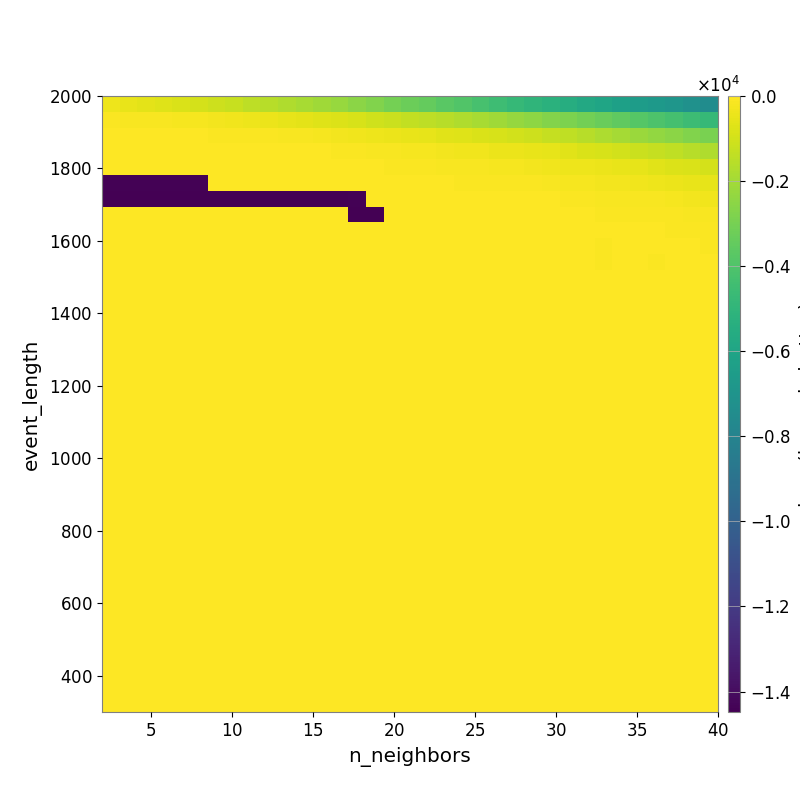

The table this chart was drawn from, first rows:
-3.795499834480032177e+02, -4.828582493149072548e+02, -5.991880107324823257e+02, -7.127239704187850293e+02, -8.251600605987432573e+02, -9.457985893969223525e+02, -1.083939889610311184e+03, -1.240837940957520232e+03, -1.414960044181736066e+03, -1.566639275530460736e+03, -1.752867775282637467e+03, -1.919482222289920173e+03, -2.087483540708877172e+03, -2.262615984784022658e+03, -2.493699189825790654e+03, -2.737706279774997711e+03, -3.009689434067055117e+03, -3.227848280819151114e+03, -3.443589262494515424e+03, -3.712818704665001860e+03, -3.937177868264324843e+03, -4.217696590927092075e+03, -4.498530015006956091e+03, -4.758867226069451135e+03
-1.051095613274587777e+02, -1.159381214344950592e+02, -1.249839287969850687e+02, -1.406261550780609468e+02, -1.864856469119591793e+02, -2.180105436171089082e+02, -2.563154480381339226e+02, -3.210241941470181359e+02, -3.621014173927597426e+02, -4.268939092555483512e+02, -5.112746286208205220e+02, -6.096891849030852200e+02, -6.946674390029788810e+02, -7.710650405779794028e+02, -8.983179839681972680e+02, -1.030681266105170835e+03, -1.138985415518178115e+03, -1.301588008166100508e+03, -1.428698799525669301e+03, -1.561380617838347007e+03, -1.715803389092790667e+03, -1.883316208043636607e+03, -2.083200898524721197e+03, -2.293324370541224198e+03
-3.236825036729653249e+01, -3.337324802782588762e+01, -3.446375889611522325e+01, -4.006641115762322869e+01, -5.303626816217634143e+01, -5.468413571317703514e+01, -6.924911022317836284e+01, -8.550772238551350313e+01, -1.006915504226978442e+02, -1.109171758276883963e+02, -1.313746558159039353e+02, -1.615669420247637333e+02, -1.952078095219012823e+02, -2.462955081448225201e+02, -3.317258879896539270e+02, -3.852355393337489318e+02, -4.411465700691967982e+02, -4.929293544684546191e+02, -5.622675595440477991e+02, -6.375334536499137812e+02, -7.103969589314835957e+02, -7.990099887897865756e+02, -8.868324129262701945e+02, -1.000179637165465238e+03
-1.933114742845521405e+01, -1.696803962350931627e+01, -1.696803962350931627e+01, -1.696803962350931627e+01, -1.796005369252969430e+01, -1.796005369252969430e+01, -2.141855385304721437e+01, -2.402652232227289630e+01, -2.868189396326867779e+01, -3.500390493859303120e+01, -4.075045603803003047e+01, -4.644839387554471699e+01, -5.399196389878568425e+01, -7.357874510922717093e+01, -1.073080223076018029e+02, -1.238259101040639365e+02, -1.630541480609657867e+02, -1.859313718259103041e+02, -2.230768589881074320e+02, -2.538313139770848466e+02, -2.896922074848898774e+02, -3.339796872800254164e+02, -3.987005161968966149e+02, -4.357141144730151154e+02
-1.590886469087728194e+01, -1.439912826803909240e+01, -1.439912826803909240e+01, -1.439912826803909240e+01, -1.439912826803909240e+01, -1.517793143139291878e+01, -1.848637850374987579e+01, -1.848637850374987579e+01, -1.848637850374987579e+01, -1.848637850374987579e+01, -1.848637850374987579e+01, -2.112581930112730788e+01, -2.570902052545780592e+01, -3.621945438675160744e+01, -5.228873055431054695e+01, -5.619936438327270167e+01, -6.686912015176086754e+01, -1.025074983396087589e+02, -1.118186505789608276e+02, -1.283031397878721407e+02, -1.500415512243233422e+02, -1.686353149136009506e+02, -1.974089220507123628e+02, -2.183134013578705606e+02
-1.438990557758395335e+04, -1.438990557758395335e+04, -1.438990557758395335e+04, -1.438990557758395335e+04, -1.438990557758395335e+04, -1.438990557758395335e+04, -1.496388841705940997e+01, -1.496388841705940997e+01, -1.496388841705940997e+01, -1.496388841705940997e+01, -1.496388841705940997e+01, -1.496388841705940997e+01, -1.496388841705940997e+01, -2.131921303613039598e+01, -2.485576555544695410e+01, -2.773145780882091671e+01, -2.773145780882091671e+01, -4.254301325585719695e+01, -4.978834845213276594e+01, -5.421660968976170381e+01, -6.168283340891191102e+01, -7.613960143182018214e+01, -9.326620499419333044e+01, -9.958741039756600344e+01
-1.448122021854424202e+04, -1.448122021854424202e+04, -1.448122021854424202e+04, -1.448122021854424202e+04, -1.448122021854424202e+04, -1.448122021854424202e+04, -1.448122021854424202e+04, -1.448122021854424202e+04, -1.448122021854424202e+04, -1.448122021854424202e+04, -1.448122021854424202e+04, -1.448122021854424202e+04, -1.448122021854424202e+04, -1.448122021854424202e+04, -1.438990557758395335e+04, -3.859045382157524529e+01, -3.859045382157524529e+01, -3.009113777737956141e+01, -3.009113777737956141e+01, -3.125324978503758899e+01, -3.209397976392344987e+01, -3.414249279387218650e+01, -4.087163801222833115e+01, -4.377388955756838840e+01
0.000000000000000000e+00, 0.000000000000000000e+00, 0.000000000000000000e+00, 0.000000000000000000e+00, 0.000000000000000000e+00, 0.000000000000000000e+00, 0.000000000000000000e+00, 0.000000000000000000e+00, 0.000000000000000000e+00, 0.000000000000000000e+00, 0.000000000000000000e+00, 0.000000000000000000e+00, 0.000000000000000000e+00, 0.000000000000000000e+00, -1.448122021854424202e+04, -1.448122021854424202e+04, -3.099418535269800401e+01, -3.099418535269800401e+01, -2.516697173866505821e+01, -2.516697173866505821e+01, -2.631263995398629518e+01, -2.804290145152850400e+01, -3.167542481548261435e+01, -3.383396263194984499e+01
0.000000000000000000e+00, 0.000000000000000000e+00, 0.000000000000000000e+00, 0.000000000000000000e+00, 0.000000000000000000e+00, 0.000000000000000000e+00, 0.000000000000000000e+00, 0.000000000000000000e+00, 0.000000000000000000e+00, 0.000000000000000000e+00, 0.000000000000000000e+00, 0.000000000000000000e+00, 0.000000000000000000e+00, 0.000000000000000000e+00, 0.000000000000000000e+00, 0.000000000000000000e+00, 0.000000000000000000e+00, 0.000000000000000000e+00, 0.000000000000000000e+00, 0.000000000000000000e+00, 0.000000000000000000e+00, 0.000000000000000000e+00, -2.474907878828467389e+01, -2.626578717021467924e+01
0.000000000000000000e+00, 0.000000000000000000e+00, 0.000000000000000000e+00, 0.000000000000000000e+00, 0.000000000000000000e+00, 0.000000000000000000e+00, 0.000000000000000000e+00, 0.000000000000000000e+00, 0.000000000000000000e+00, 0.000000000000000000e+00, 0.000000000000000000e+00, 0.000000000000000000e+00, 0.000000000000000000e+00, 0.000000000000000000e+00, 0.000000000000000000e+00, 0.000000000000000000e+00, 0.000000000000000000e+00, 0.000000000000000000e+00, 0.000000000000000000e+00, 0.000000000000000000e+00, 0.000000000000000000e+00, 0.000000000000000000e+00, 0.000000000000000000e+00, 0.000000000000000000e+00
0.000000000000000000e+00, 0.000000000000000000e+00, 0.000000000000000000e+00, 0.000000000000000000e+00, 0.000000000000000000e+00, 0.000000000000000000e+00, 0.000000000000000000e+00, 0.000000000000000000e+00, 0.000000000000000000e+00, 0.000000000000000000e+00, 0.000000000000000000e+00, 0.000000000000000000e+00, 0.000000000000000000e+00, 0.000000000000000000e+00, 0.000000000000000000e+00, 0.000000000000000000e+00, 0.000000000000000000e+00, 0.000000000000000000e+00, 0.000000000000000000e+00, 0.000000000000000000e+00, 0.000000000000000000e+00, 0.000000000000000000e+00, 0.000000000000000000e+00, 0.000000000000000000e+00
0.000000000000000000e+00, 0.000000000000000000e+00, 0.000000000000000000e+00, 0.000000000000000000e+00, 0.000000000000000000e+00, 0.000000000000000000e+00, 0.000000000000000000e+00, 0.000000000000000000e+00, 0.000000000000000000e+00, 0.000000000000000000e+00, 0.000000000000000000e+00, 0.000000000000000000e+00, 0.000000000000000000e+00, 0.000000000000000000e+00, 0.000000000000000000e+00, 0.000000000000000000e+00, 0.000000000000000000e+00, 0.000000000000000000e+00, 0.000000000000000000e+00, 0.000000000000000000e+00, 0.000000000000000000e+00, 0.000000000000000000e+00, 0.000000000000000000e+00, 0.000000000000000000e+00
0.000000000000000000e+00, 0.000000000000000000e+00, 0.000000000000000000e+00, 0.000000000000000000e+00, 0.000000000000000000e+00, 0.000000000000000000e+00, 0.000000000000000000e+00, 0.000000000000000000e+00, 0.000000000000000000e+00, 0.000000000000000000e+00, 0.000000000000000000e+00, 0.000000000000000000e+00, 0.000000000000000000e+00, 0.000000000000000000e+00, 0.000000000000000000e+00, 0.000000000000000000e+00, 0.000000000000000000e+00, 0.000000000000000000e+00, 0.000000000000000000e+00, 0.000000000000000000e+00, 0.000000000000000000e+00, 0.000000000000000000e+00, 0.000000000000000000e+00, 0.000000000000000000e+00
0.000000000000000000e+00, 0.000000000000000000e+00, 0.000000000000000000e+00, 0.000000000000000000e+00, 0.000000000000000000e+00, 0.000000000000000000e+00, 0.000000000000000000e+00, 0.000000000000000000e+00, 0.000000000000000000e+00, 0.000000000000000000e+00, 0.000000000000000000e+00, 0.000000000000000000e+00, 0.000000000000000000e+00, 0.000000000000000000e+00, 0.000000000000000000e+00, 0.000000000000000000e+00, 0.000000000000000000e+00, 0.000000000000000000e+00, 0.000000000000000000e+00, 0.000000000000000000e+00, 0.000000000000000000e+00, 0.000000000000000000e+00, 0.000000000000000000e+00, 0.000000000000000000e+00
0.000000000000000000e+00, 0.000000000000000000e+00, 0.000000000000000000e+00, 0.000000000000000000e+00, 0.000000000000000000e+00, 0.000000000000000000e+00, 0.000000000000000000e+00, 0.000000000000000000e+00, 0.000000000000000000e+00, 0.000000000000000000e+00, 0.000000000000000000e+00, 0.000000000000000000e+00, 0.000000000000000000e+00, 0.000000000000000000e+00, 0.000000000000000000e+00, 0.000000000000000000e+00, 0.000000000000000000e+00, 0.000000000000000000e+00, 0.000000000000000000e+00, 0.000000000000000000e+00, 0.000000000000000000e+00, 0.000000000000000000e+00, 0.000000000000000000e+00, 0.000000000000000000e+00
0.000000000000000000e+00, 0.000000000000000000e+00, 0.000000000000000000e+00, 0.000000000000000000e+00, 0.000000000000000000e+00, 0.000000000000000000e+00, 0.000000000000000000e+00, 0.000000000000000000e+00, 0.000000000000000000e+00, 0.000000000000000000e+00, 0.000000000000000000e+00, 0.000000000000000000e+00, 0.000000000000000000e+00, 0.000000000000000000e+00, 0.000000000000000000e+00, 0.000000000000000000e+00, 0.000000000000000000e+00, 0.000000000000000000e+00, 0.000000000000000000e+00, 0.000000000000000000e+00, 0.000000000000000000e+00, 0.000000000000000000e+00, 0.000000000000000000e+00, 0.000000000000000000e+00
0.000000000000000000e+00, 0.000000000000000000e+00, 0.000000000000000000e+00, 0.000000000000000000e+00, 0.000000000000000000e+00, 0.000000000000000000e+00, 0.000000000000000000e+00, 0.000000000000000000e+00, 0.000000000000000000e+00, 0.000000000000000000e+00, 0.000000000000000000e+00, 0.000000000000000000e+00, 0.000000000000000000e+00, 0.000000000000000000e+00, 0.000000000000000000e+00, 0.000000000000000000e+00, 0.000000000000000000e+00, 0.000000000000000000e+00, 0.000000000000000000e+00, 0.000000000000000000e+00, 0.000000000000000000e+00, 0.000000000000000000e+00, 0.000000000000000000e+00, 0.000000000000000000e+00
0.000000000000000000e+00, 0.000000000000000000e+00, 0.000000000000000000e+00, 0.000000000000000000e+00, 0.000000000000000000e+00, 0.000000000000000000e+00, 0.000000000000000000e+00, 0.000000000000000000e+00, 0.000000000000000000e+00, 0.000000000000000000e+00, 0.000000000000000000e+00, 0.000000000000000000e+00, 0.000000000000000000e+00, 0.000000000000000000e+00, 0.000000000000000000e+00, 0.000000000000000000e+00, 0.000000000000000000e+00, 0.000000000000000000e+00, 0.000000000000000000e+00, 0.000000000000000000e+00, 0.000000000000000000e+00, 0.000000000000000000e+00, 0.000000000000000000e+00, 0.000000000000000000e+00
0.000000000000000000e+00, 0.000000000000000000e+00, 0.000000000000000000e+00, 0.000000000000000000e+00, 0.000000000000000000e+00, 0.000000000000000000e+00, 0.000000000000000000e+00, 0.000000000000000000e+00, 0.000000000000000000e+00, 0.000000000000000000e+00, 0.000000000000000000e+00, 0.000000000000000000e+00, 0.000000000000000000e+00, 0.000000000000000000e+00, 0.000000000000000000e+00, 0.000000000000000000e+00, 0.000000000000000000e+00, 0.000000000000000000e+00, 0.000000000000000000e+00, 0.000000000000000000e+00, 0.000000000000000000e+00, 0.000000000000000000e+00, 0.000000000000000000e+00, 0.000000000000000000e+00
0.000000000000000000e+00, 0.000000000000000000e+00, 0.000000000000000000e+00, 0.000000000000000000e+00, 0.000000000000000000e+00, 0.000000000000000000e+00, 0.000000000000000000e+00, 0.000000000000000000e+00, 0.000000000000000000e+00, 0.000000000000000000e+00, 0.000000000000000000e+00, 0.000000000000000000e+00, 0.000000000000000000e+00, 0.000000000000000000e+00, 0.000000000000000000e+00, 0.000000000000000000e+00, 0.000000000000000000e+00, 0.000000000000000000e+00, 0.000000000000000000e+00, 0.000000000000000000e+00, 0.000000000000000000e+00, 0.000000000000000000e+00, 0.000000000000000000e+00, 0.000000000000000000e+00
0.000000000000000000e+00, 0.000000000000000000e+00, 0.000000000000000000e+00, 0.000000000000000000e+00, 0.000000000000000000e+00, 0.000000000000000000e+00, 0.000000000000000000e+00, 0.000000000000000000e+00, 0.000000000000000000e+00, 0.000000000000000000e+00, 0.000000000000000000e+00, 0.000000000000000000e+00, 0.000000000000000000e+00, 0.000000000000000000e+00, 0.000000000000000000e+00, 0.000000000000000000e+00, 0.000000000000000000e+00, 0.000000000000000000e+00, 0.000000000000000000e+00, 0.000000000000000000e+00, 0.000000000000000000e+00, 0.000000000000000000e+00, 0.000000000000000000e+00, 0.000000000000000000e+00
0.000000000000000000e+00, 0.000000000000000000e+00, 0.000000000000000000e+00, 0.000000000000000000e+00, 0.000000000000000000e+00, 0.000000000000000000e+00, 0.000000000000000000e+00, 0.000000000000000000e+00, 0.000000000000000000e+00, 0.000000000000000000e+00, 0.000000000000000000e+00, 0.000000000000000000e+00, 0.000000000000000000e+00, 0.000000000000000000e+00, 0.000000000000000000e+00, 0.000000000000000000e+00, 0.000000000000000000e+00, 0.000000000000000000e+00, 0.000000000000000000e+00, 0.000000000000000000e+00, 0.000000000000000000e+00, 0.000000000000000000e+00, 0.000000000000000000e+00, 0.000000000000000000e+00
0.000000000000000000e+00, 0.000000000000000000e+00, 0.000000000000000000e+00, 0.000000000000000000e+00, 0.000000000000000000e+00, 0.000000000000000000e+00, 0.000000000000000000e+00, 0.000000000000000000e+00, 0.000000000000000000e+00, 0.000000000000000000e+00, 0.000000000000000000e+00, 0.000000000000000000e+00, 0.000000000000000000e+00, 0.000000000000000000e+00, 0.000000000000000000e+00, 0.000000000000000000e+00, 0.000000000000000000e+00, 0.000000000000000000e+00, 0.000000000000000000e+00, 0.000000000000000000e+00, 0.000000000000000000e+00, 0.000000000000000000e+00, 0.000000000000000000e+00, 0.000000000000000000e+00
0.000000000000000000e+00, 0.000000000000000000e+00, 0.000000000000000000e+00, 0.000000000000000000e+00, 0.000000000000000000e+00, 0.000000000000000000e+00, 0.000000000000000000e+00, 0.000000000000000000e+00, 0.000000000000000000e+00, 0.000000000000000000e+00, 0.000000000000000000e+00, 0.000000000000000000e+00, 0.000000000000000000e+00, 0.000000000000000000e+00, 0.000000000000000000e+00, 0.000000000000000000e+00, 0.000000000000000000e+00, 0.000000000000000000e+00, 0.000000000000000000e+00, 0.000000000000000000e+00, 0.000000000000000000e+00, 0.000000000000000000e+00, 0.000000000000000000e+00, 0.000000000000000000e+00
0.000000000000000000e+00, 0.000000000000000000e+00, 0.000000000000000000e+00, 0.000000000000000000e+00, 0.000000000000000000e+00, 0.000000000000000000e+00, 0.000000000000000000e+00, 0.000000000000000000e+00, 0.000000000000000000e+00, 0.000000000000000000e+00, 0.000000000000000000e+00, 0.000000000000000000e+00, 0.000000000000000000e+00, 0.000000000000000000e+00, 0.000000000000000000e+00, 0.000000000000000000e+00, 0.000000000000000000e+00, 0.000000000000000000e+00, 0.000000000000000000e+00, 0.000000000000000000e+00, 0.000000000000000000e+00, 0.000000000000000000e+00, 0.000000000000000000e+00, 0.000000000000000000e+00
0.000000000000000000e+00, 0.000000000000000000e+00, 0.000000000000000000e+00, 0.000000000000000000e+00, 0.000000000000000000e+00, 0.000000000000000000e+00, 0.000000000000000000e+00, 0.000000000000000000e+00, 0.000000000000000000e+00, 0.000000000000000000e+00, 0.000000000000000000e+00, 0.000000000000000000e+00, 0.000000000000000000e+00, 0.000000000000000000e+00, 0.000000000000000000e+00, 0.000000000000000000e+00, 0.000000000000000000e+00, 0.000000000000000000e+00, 0.000000000000000000e+00, 0.000000000000000000e+00, 0.000000000000000000e+00, 0.000000000000000000e+00, 0.000000000000000000e+00, 0.000000000000000000e+00
0.000000000000000000e+00, 0.000000000000000000e+00, 0.000000000000000000e+00, 0.000000000000000000e+00, 0.000000000000000000e+00, 0.000000000000000000e+00, 0.000000000000000000e+00, 0.000000000000000000e+00, 0.000000000000000000e+00, 0.000000000000000000e+00, 0.000000000000000000e+00, 0.000000000000000000e+00, 0.000000000000000000e+00, 0.000000000000000000e+00, 0.000000000000000000e+00, 0.000000000000000000e+00, 0.000000000000000000e+00, 0.000000000000000000e+00, 0.000000000000000000e+00, 0.000000000000000000e+00, 0.000000000000000000e+00, 0.000000000000000000e+00, 0.000000000000000000e+00, 0.000000000000000000e+00
0.000000000000000000e+00, 0.000000000000000000e+00, 0.000000000000000000e+00, 0.000000000000000000e+00, 0.000000000000000000e+00, 0.000000000000000000e+00, 0.000000000000000000e+00, 0.000000000000000000e+00, 0.000000000000000000e+00, 0.000000000000000000e+00, 0.000000000000000000e+00, 0.000000000000000000e+00, 0.000000000000000000e+00, 0.000000000000000000e+00, 0.000000000000000000e+00, 0.000000000000000000e+00, 0.000000000000000000e+00, 0.000000000000000000e+00, 0.000000000000000000e+00, 0.000000000000000000e+00, 0.000000000000000000e+00, 0.000000000000000000e+00, 0.000000000000000000e+00, 0.000000000000000000e+00
0.000000000000000000e+00, 0.000000000000000000e+00, 0.000000000000000000e+00, 0.000000000000000000e+00, 0.000000000000000000e+00, 0.000000000000000000e+00, 0.000000000000000000e+00, 0.000000000000000000e+00, 0.000000000000000000e+00, 0.000000000000000000e+00, 0.000000000000000000e+00, 0.000000000000000000e+00, 0.000000000000000000e+00, 0.000000000000000000e+00, 0.000000000000000000e+00, 0.000000000000000000e+00, 0.000000000000000000e+00, 0.000000000000000000e+00, 0.000000000000000000e+00, 0.000000000000000000e+00, 0.000000000000000000e+00, 0.000000000000000000e+00, 0.000000000000000000e+00, 0.000000000000000000e+00
0.000000000000000000e+00, 0.000000000000000000e+00, 0.000000000000000000e+00, 0.000000000000000000e+00, 0.000000000000000000e+00, 0.000000000000000000e+00, 0.000000000000000000e+00, 0.000000000000000000e+00, 0.000000000000000000e+00, 0.000000000000000000e+00, 0.000000000000000000e+00, 0.000000000000000000e+00, 0.000000000000000000e+00, 0.000000000000000000e+00, 0.000000000000000000e+00, 0.000000000000000000e+00, 0.000000000000000000e+00, 0.000000000000000000e+00, 0.000000000000000000e+00, 0.000000000000000000e+00, 0.000000000000000000e+00, 0.000000000000000000e+00, 0.000000000000000000e+00, 0.000000000000000000e+00
0.000000000000000000e+00, 0.000000000000000000e+00, 0.000000000000000000e+00, 0.000000000000000000e+00, 0.000000000000000000e+00, 0.000000000000000000e+00, 0.000000000000000000e+00, 0.000000000000000000e+00, 0.000000000000000000e+00, 0.000000000000000000e+00, 0.000000000000000000e+00, 0.000000000000000000e+00, 0.000000000000000000e+00, 0.000000000000000000e+00, 0.000000000000000000e+00, 0.000000000000000000e+00, 0.000000000000000000e+00, 0.000000000000000000e+00, 0.000000000000000000e+00, 0.000000000000000000e+00, 0.000000000000000000e+00, 0.000000000000000000e+00, 0.000000000000000000e+00, 0.000000000000000000e+00
0.000000000000000000e+00, 0.000000000000000000e+00, 0.000000000000000000e+00, 0.000000000000000000e+00, 0.000000000000000000e+00, 0.000000000000000000e+00, 0.000000000000000000e+00, 0.000000000000000000e+00, 0.000000000000000000e+00, 0.000000000000000000e+00, 0.000000000000000000e+00, 0.000000000000000000e+00, 0.000000000000000000e+00, 0.000000000000000000e+00, 0.000000000000000000e+00, 0.000000000000000000e+00, 0.000000000000000000e+00, 0.000000000000000000e+00, 0.000000000000000000e+00, 0.000000000000000000e+00, 0.000000000000000000e+00, 0.000000000000000000e+00, 0.000000000000000000e+00, 0.000000000000000000e+00
0.000000000000000000e+00, 0.000000000000000000e+00, 0.000000000000000000e+00, 0.000000000000000000e+00, 0.000000000000000000e+00, 0.000000000000000000e+00, 0.000000000000000000e+00, 0.000000000000000000e+00, 0.000000000000000000e+00, 0.000000000000000000e+00, 0.000000000000000000e+00, 0.000000000000000000e+00, 0.000000000000000000e+00, 0.000000000000000000e+00, 0.000000000000000000e+00, 0.000000000000000000e+00, 0.000000000000000000e+00, 0.000000000000000000e+00, 0.000000000000000000e+00, 0.000000000000000000e+00, 0.000000000000000000e+00, 0.000000000000000000e+00, 0.000000000000000000e+00, 0.000000000000000000e+00
0.000000000000000000e+00, 0.000000000000000000e+00, 0.000000000000000000e+00, 0.000000000000000000e+00, 0.000000000000000000e+00, 0.000000000000000000e+00, 0.000000000000000000e+00, 0.000000000000000000e+00, 0.000000000000000000e+00, 0.000000000000000000e+00, 0.000000000000000000e+00, 0.000000000000000000e+00, 0.000000000000000000e+00, 0.000000000000000000e+00, 0.000000000000000000e+00, 0.000000000000000000e+00, 0.000000000000000000e+00, 0.000000000000000000e+00, 0.000000000000000000e+00, 0.000000000000000000e+00, 0.000000000000000000e+00, 0.000000000000000000e+00, 0.000000000000000000e+00, 0.000000000000000000e+00
0.000000000000000000e+00, 0.000000000000000000e+00, 0.000000000000000000e+00, 0.000000000000000000e+00, 0.000000000000000000e+00, 0.000000000000000000e+00, 0.000000000000000000e+00, 0.000000000000000000e+00, 0.000000000000000000e+00, 0.000000000000000000e+00, 0.000000000000000000e+00, 0.000000000000000000e+00, 0.000000000000000000e+00, 0.000000000000000000e+00, 0.000000000000000000e+00, 0.000000000000000000e+00, 0.000000000000000000e+00, 0.000000000000000000e+00, 0.000000000000000000e+00, 0.000000000000000000e+00, 0.000000000000000000e+00, 0.000000000000000000e+00, 0.000000000000000000e+00, 0.000000000000000000e+00
0.000000000000000000e+00, 0.000000000000000000e+00, 0.000000000000000000e+00, 0.000000000000000000e+00, 0.000000000000000000e+00, 0.000000000000000000e+00, 0.000000000000000000e+00, 0.000000000000000000e+00, 0.000000000000000000e+00, 0.000000000000000000e+00, 0.000000000000000000e+00, 0.000000000000000000e+00, 0.000000000000000000e+00, 0.000000000000000000e+00, 0.000000000000000000e+00, 0.000000000000000000e+00, 0.000000000000000000e+00, 0.000000000000000000e+00, 0.000000000000000000e+00, 0.000000000000000000e+00, 0.000000000000000000e+00, 0.000000000000000000e+00, 0.000000000000000000e+00, 0.000000000000000000e+00
0.000000000000000000e+00, 0.000000000000000000e+00, 0.000000000000000000e+00, 0.000000000000000000e+00, 0.000000000000000000e+00, 0.000000000000000000e+00, 0.000000000000000000e+00, 0.000000000000000000e+00, 0.000000000000000000e+00, 0.000000000000000000e+00, 0.000000000000000000e+00, 0.000000000000000000e+00, 0.000000000000000000e+00, 0.000000000000000000e+00, 0.000000000000000000e+00, 0.000000000000000000e+00, 0.000000000000000000e+00, 0.000000000000000000e+00, 0.000000000000000000e+00, 0.000000000000000000e+00, 0.000000000000000000e+00, 0.000000000000000000e+00, 0.000000000000000000e+00, 0.000000000000000000e+00
0.000000000000000000e+00, 0.000000000000000000e+00, 0.000000000000000000e+00, 0.000000000000000000e+00, 0.000000000000000000e+00, 0.000000000000000000e+00, 0.000000000000000000e+00, 0.000000000000000000e+00, 0.000000000000000000e+00, 0.000000000000000000e+00, 0.000000000000000000e+00, 0.000000000000000000e+00, 0.000000000000000000e+00, 0.000000000000000000e+00, 0.000000000000000000e+00, 0.000000000000000000e+00, 0.000000000000000000e+00, 0.000000000000000000e+00, 0.000000000000000000e+00, 0.000000000000000000e+00, 0.000000000000000000e+00, 0.000000000000000000e+00, 0.000000000000000000e+00, 0.000000000000000000e+00
0.000000000000000000e+00, 0.000000000000000000e+00, 0.000000000000000000e+00, 0.000000000000000000e+00, 0.000000000000000000e+00, 0.000000000000000000e+00, 0.000000000000000000e+00, 0.000000000000000000e+00, 0.000000000000000000e+00, 0.000000000000000000e+00, 0.000000000000000000e+00, 0.000000000000000000e+00, 0.000000000000000000e+00, 0.000000000000000000e+00, 0.000000000000000000e+00, 0.000000000000000000e+00, 0.000000000000000000e+00, 0.000000000000000000e+00, 0.000000000000000000e+00, 0.000000000000000000e+00, 0.000000000000000000e+00, 0.000000000000000000e+00, 0.000000000000000000e+00, 0.000000000000000000e+00
